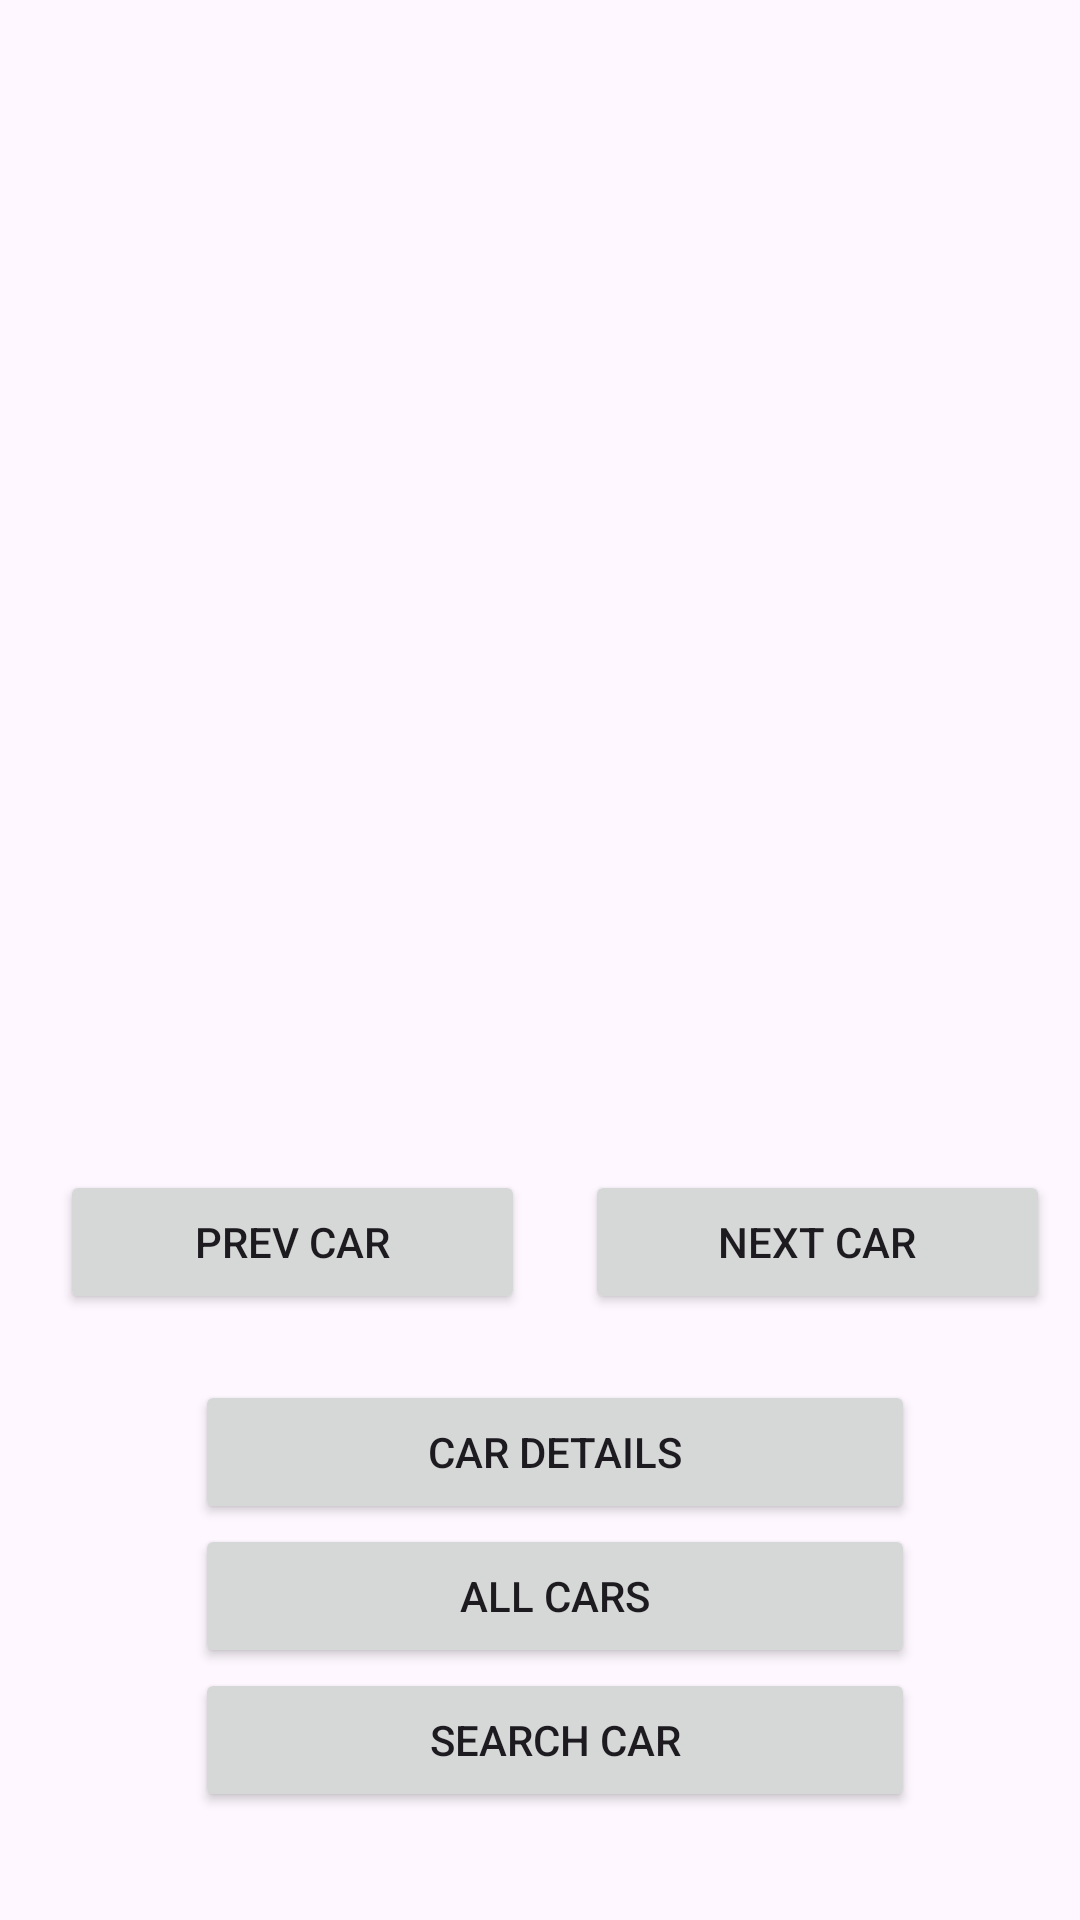

Here is an Android app screen rendered from its layout file. Give the layout XML and the strings, colors and styles it references.
<!-- AndroidManifest.xml: application theme Theme.CarRentalProject -->
<!-- res/layout/fragment_main.xml -->
<?xml version="1.0" encoding="utf-8"?>
<RelativeLayout xmlns:android="http://schemas.android.com/apk/res/android"
    xmlns:app="http://schemas.android.com/apk/res-auto"
    xmlns:tools="http://schemas.android.com/tools"
    android:layout_width="match_parent"
    android:layout_height="match_parent"
    tools:context=".MainFragment">

    <LinearLayout
        android:id="@+id/linearLayout_horizontal"
        android:layout_width="wrap_content"
        android:layout_height="match_parent"
        android:layout_gravity="center_horizontal"
        android:layout_marginStart="10dp"
        android:layout_marginTop="100dp"
        android:orientation="vertical">

        <TextView
            android:id="@+id/carID_textView"
            android:layout_width="300dp"
            android:layout_height="30dp"
            android:layout_marginStart="30dp"
            android:text="@string/carID_textView"
            android:textSize="16sp"
            app:layout_constraintEnd_toEndOf="parent"
            app:layout_constraintHorizontal_bias="0.169"
            app:layout_constraintStart_toStartOf="parent"
            app:layout_constraintTop_toTopOf="parent"
            app:layout_constraintVertical_bias="0.112" />

        <TextView
            android:id="@+id/carModel_textView"
            android:layout_width="300dp"
            android:layout_height="30dp"
            android:layout_marginStart="30dp"
            android:layout_marginTop="20dp"
            android:textSize="16sp"
            app:layout_constraintEnd_toEndOf="@+id/carID_textView"
            app:layout_constraintStart_toStartOf="@+id/carID_textView"
            app:layout_constraintTop_toBottomOf="@+id/carID_textView" />

        <TextView
            android:id="@+id/carMake_textView"
            android:layout_width="300dp"
            android:layout_height="30dp"
            android:layout_marginStart="30dp"
            android:layout_marginTop="20dp"
            android:textSize="16sp"
            app:layout_constraintEnd_toEndOf="@+id/carModel_textView"
            app:layout_constraintStart_toStartOf="@+id/carModel_textView"
            app:layout_constraintTop_toBottomOf="@+id/carModel_textView" />

        <TextView
            android:id="@+id/carFeePerDay_textView"
            android:layout_width="300dp"
            android:layout_height="30dp"
            android:layout_marginStart="30dp"
            android:layout_marginTop="20dp"
            android:textSize="16sp"
            app:layout_constraintEnd_toEndOf="@+id/carMake_textView"
            app:layout_constraintStart_toStartOf="@+id/carMake_textView"
            app:layout_constraintTop_toBottomOf="@+id/carMake_textView" />

        <TextView
            android:id="@+id/carAddress_textView"
            android:layout_width="300dp"
            android:layout_height="60dp"
            android:layout_marginStart="30dp"
            android:layout_marginTop="20dp"
            android:textSize="16sp"
            app:layout_constraintEnd_toEndOf="@+id/carFeePerDay_textView"
            app:layout_constraintStart_toStartOf="@+id/carFeePerDay_textView"
            app:layout_constraintTop_toBottomOf="@+id/carFeePerDay_textView" />



        <LinearLayout
            android:layout_width="350dp"
            android:layout_height="50dp"
            android:layout_marginTop="30dp"
            android:orientation="horizontal"
            app:layout_constraintEnd_toEndOf="@+id/linearLayout_horizontal"
            app:layout_constraintStart_toStartOf="@+id/linearLayout_horizontal"
            app:layout_constraintTop_toBottomOf="@+id/linearLayout_horizontal">

            <Button
                android:id="@+id/prevCar_button"
                android:layout_width="100dp"
                android:layout_height="wrap_content"
                android:layout_gravity="center_horizontal"
                android:layout_marginStart="10dp"
                android:layout_marginEnd="10dp"
                android:layout_weight="1"
                android:text="@string/prevCar_button" />

            <Button
                android:id="@+id/nextCar_button"
                android:layout_width="100dp"
                android:layout_height="wrap_content"
                android:layout_gravity="center_horizontal"
                android:layout_marginStart="10dp"
                android:layout_marginEnd="10dp"
                android:layout_weight="1"
                android:text="@string/nextCar_button" />
        </LinearLayout>

        <LinearLayout
            android:layout_width="240dp"
            android:layout_height="200dp"
            android:layout_gravity="center_horizontal"
            android:layout_marginTop="20dp"
            android:orientation="vertical">

            <Button
                android:id="@+id/carDetails_button"
                android:layout_width="match_parent"
                android:layout_height="wrap_content"
                android:text="@string/carDetails_button" />

            <Button
                android:id="@+id/allCars_button"
                android:layout_width="match_parent"
                android:layout_height="wrap_content"
                android:text="@string/allCars_button" />

            <Button
                android:id="@+id/searchCar_button"
                android:layout_width="match_parent"
                android:layout_height="wrap_content"
                android:text="@string/searchCar_button" />

        </LinearLayout>

    </LinearLayout>

</RelativeLayout>
<!-- resources referenced by this layout -->
<resources>
  <string name="allCars_button">All Cars</string>
  <string name="carDetails_button">Car Details</string>
  <string name="carID_textView" />
  <string name="nextCar_button">Next Car</string>
  <string name="prevCar_button">Prev Car</string>
  <string name="searchCar_button">Search Car</string>
  <style name="Theme.CarRentalProject" parent="Base.Theme.CarRentalProject" />
  <style name="Base.Theme.CarRentalProject" parent="Theme.Material3.DayNight.NoActionBar">
          
          
      </style>
</resources>
